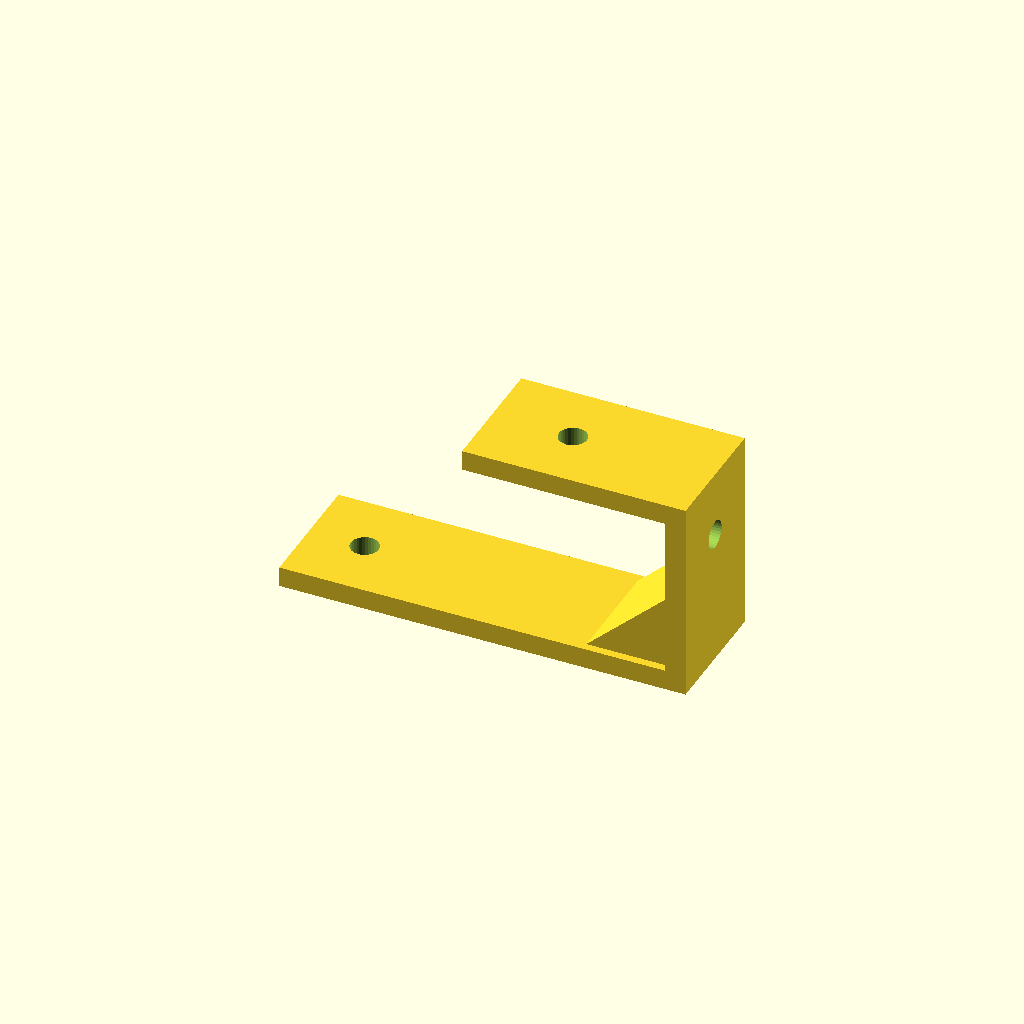
Cell 1: the model at its default parameters.
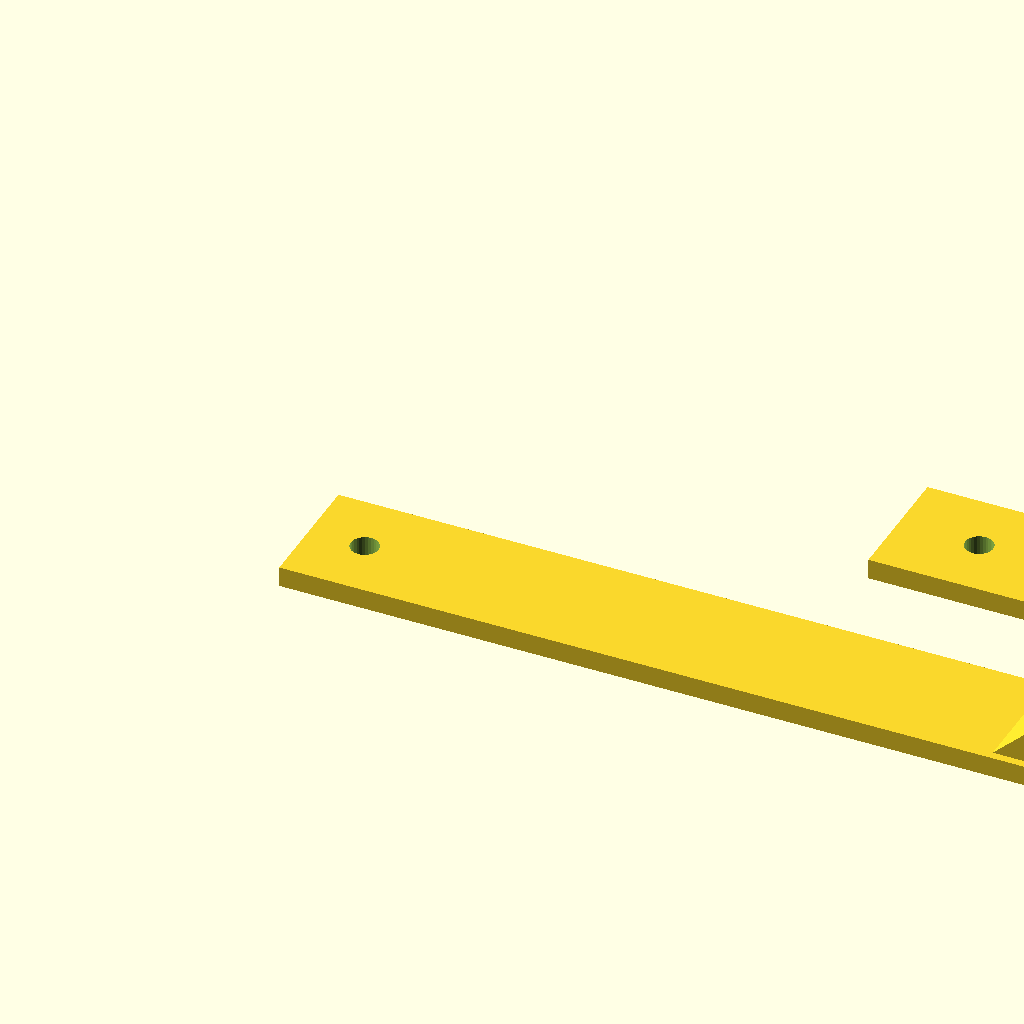
Cell 2 — foot_len set to 160, the other parameters unchanged.
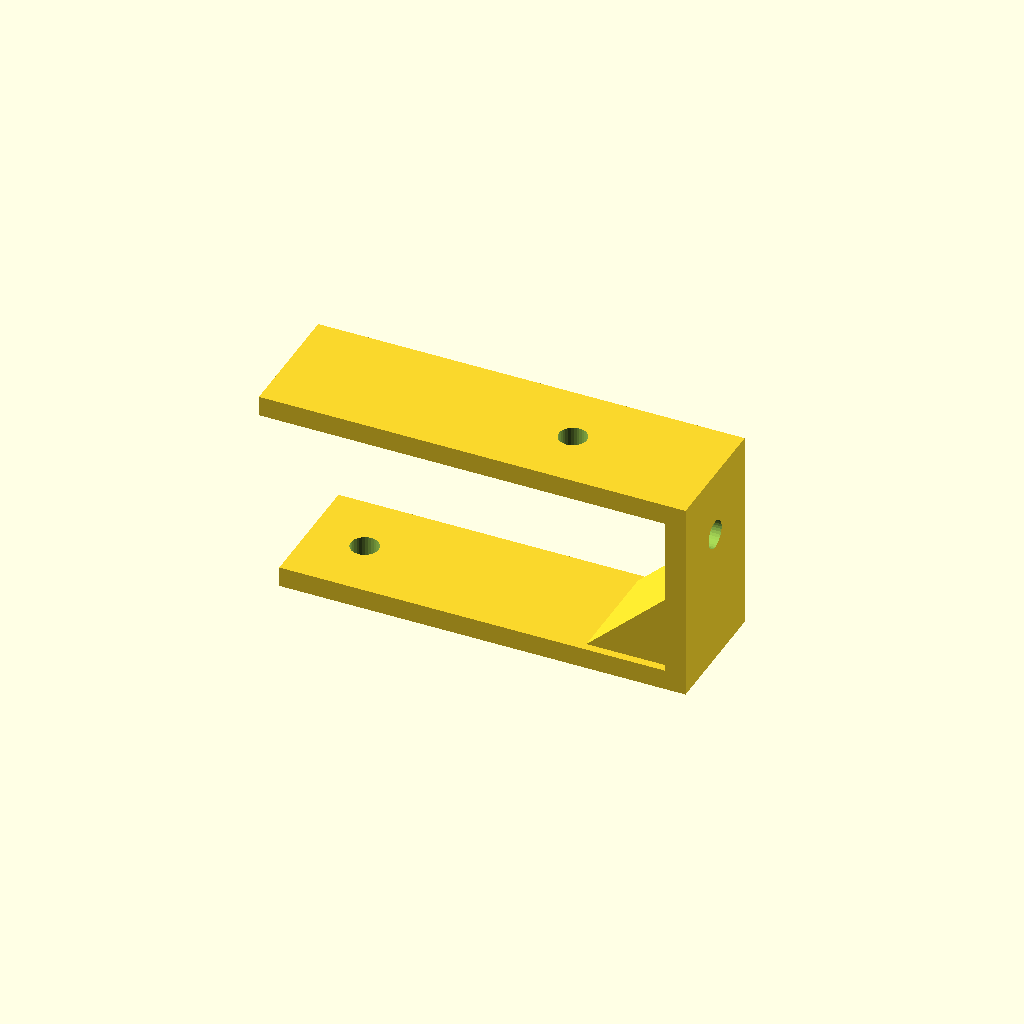
Cell 3: the same model with top_len = 80.
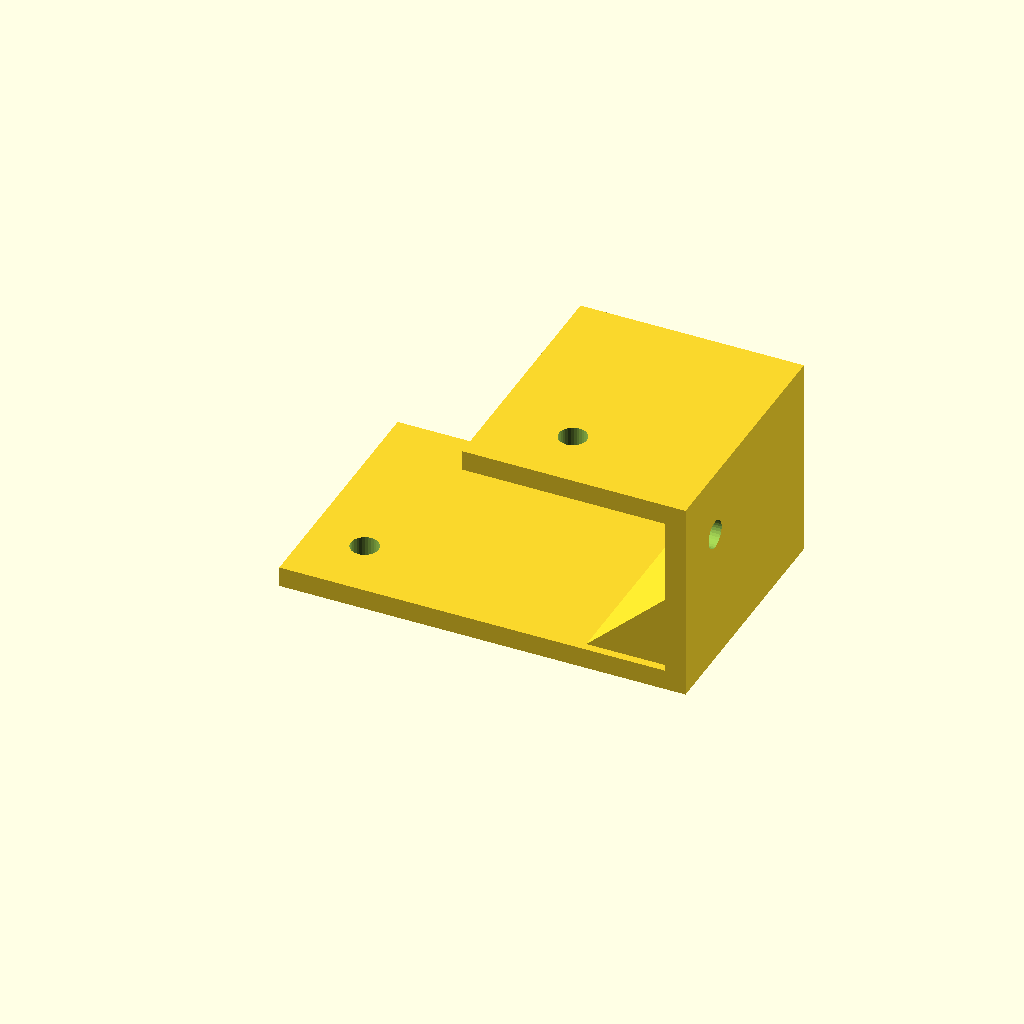
Cell 4: depth = 50 (everything else at default).
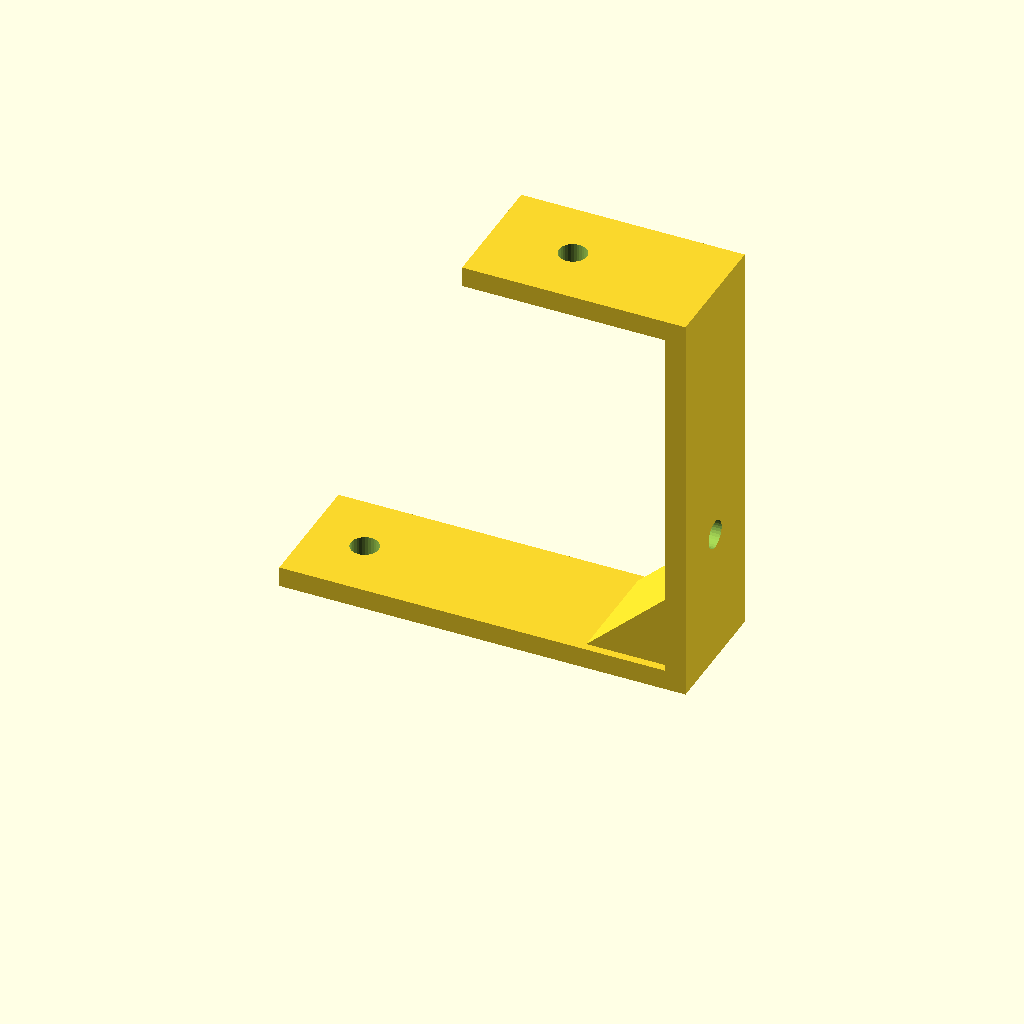
Cell 5 — step_h set to 80, the other parameters unchanged.
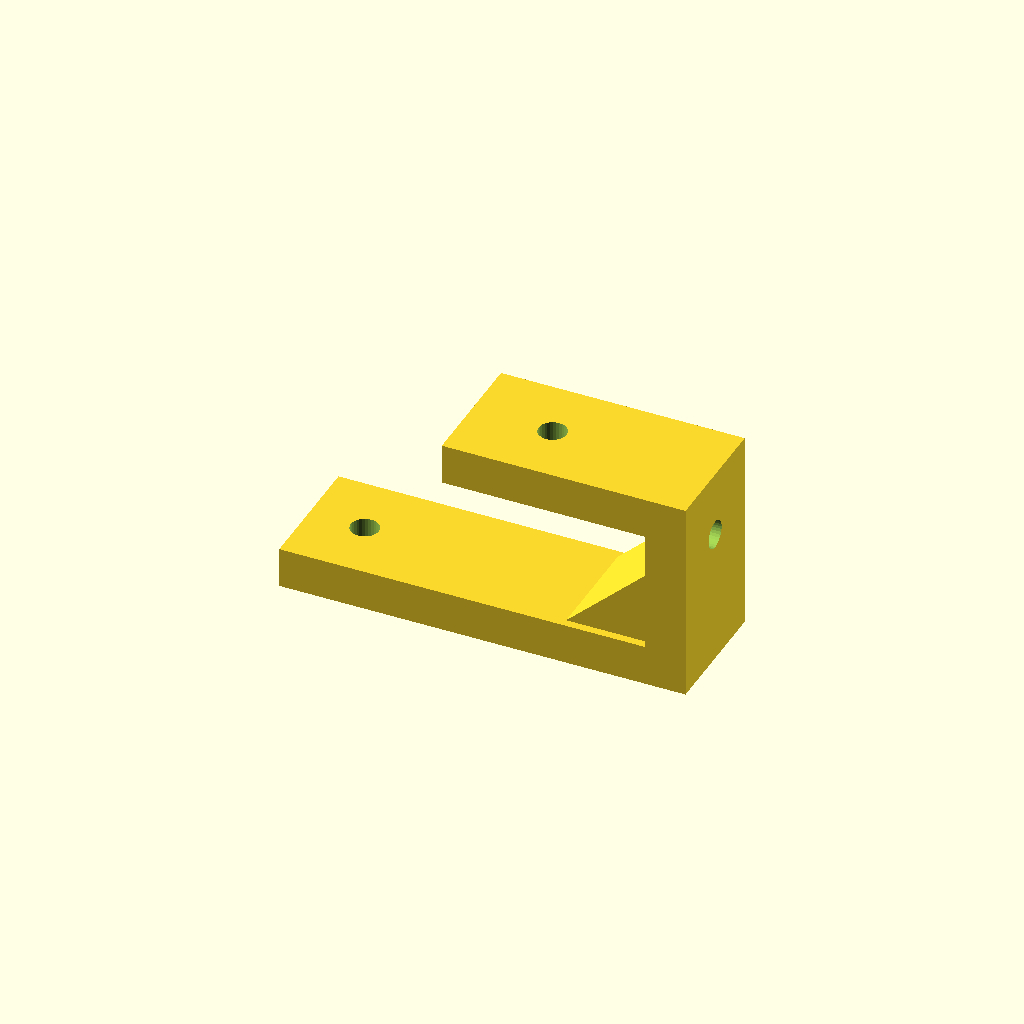
Cell 6: the same model with plate_t = 8.
One fixed orthographic camera (rotation 55°, 0°, 25°; colour scheme Cornfield) for every cell.
OpenSCAD source file optional_data/data/gen2/zbrackets/part_0073.scad:
$fn = 32;

// ----------------------------------------------------------------------
// Z-bracket: 80 x 25 x 40 mm
// ----------------------------------------------------------------------

// --- parameters (mm) ---
foot_len = 80;            // lower foot length, X
top_len = 40;             // upper foot length, X
depth = 25;               // bracket width, Y
step_h = 40;              // overall rise, Z
plate_t = 4;              // plate thickness
hole_d = 5.5;             // clearance for M5
rib_len = 18;             // gusset leg
rib_sink = 1.6;           // gusset overlap into the plates

module hole_z(px, py, z0) {
  translate([px, py, z0 - 2.5]) cylinder(h = plate_t + 5, d = hole_d);
}
module hole_x(py, pz) {
  translate([-2.5, py, pz]) rotate([0, 90, 0]) cylinder(h = plate_t + 5, d = hole_d);
}
module gusset(x0) {
  translate([x0, depth - rib_sink, 0])
    rotate([90, 0, 0])
      linear_extrude(height = depth - 2 * rib_sink)
        polygon(points = [[rib_sink, plate_t - rib_sink],
                          [rib_sink, plate_t - rib_sink + rib_len],
                          [-rib_len, plate_t - rib_sink]]);
}

difference() {
  union() {
    cube([foot_len, depth, plate_t]);
    /* web, overlapping the lower foot */
    translate([foot_len - plate_t, 0, 0]) cube([plate_t, depth, step_h]);
    /* upper foot, sunk into the web */
    translate([foot_len - plate_t - top_len, 0, step_h - plate_t]) cube([top_len + plate_t, depth, plate_t]);
    gusset(foot_len - plate_t);
  }
  hole_z(11, 12.5, 0);
  translate([foot_len - plate_t - 24, 0, 0]) hole_z(0, 12.5, step_h - plate_t);
  translate([foot_len - plate_t, 0, 0]) hole_x(12.5, 26.95);
}
Customizer parameters (derived from the source; name, type, default, range or options):
foot_len: number, default 80
top_len: number, default 40
depth: number, default 25
step_h: number, default 40
plate_t: number, default 4
hole_d: number, default 5.5
rib_len: number, default 18
rib_sink: number, default 1.6
